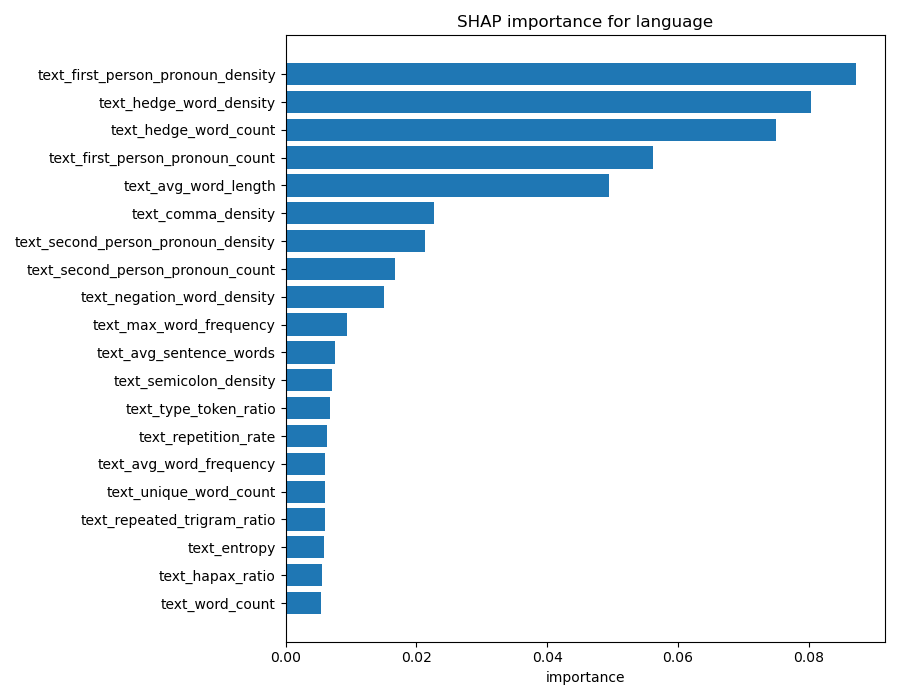

The data file committed next to this chart (first rows):
target, class_name, feature, mean_abs_shap, rank, importance_kind, note
language, en, text_first_person_pronoun_density, 0.0873, 1, shap, 
language, en, text_hedge_word_density, 0.08037, 2, shap, 
language, en, text_hedge_word_count, 0.07501, 3, shap, 
language, en, text_first_person_pronoun_count, 0.05621, 4, shap, 
language, en, text_avg_word_length, 0.04944, 5, shap, 
language, en, text_comma_density, 0.02266, 6, shap, 
language, en, text_second_person_pronoun_density, 0.02126, 7, shap, 
language, en, text_second_person_pronoun_count, 0.01674, 8, shap, 
language, en, text_negation_word_density, 0.01507, 9, shap, 
language, en, text_max_word_frequency, 0.009324, 10, shap, 
language, en, text_avg_sentence_words, 0.007566, 11, shap, 
language, en, text_semicolon_density, 0.007113, 12, shap, 
language, en, text_type_token_ratio, 0.006815, 13, shap, 
language, en, text_repetition_rate, 0.006392, 14, shap, 
language, en, text_avg_word_frequency, 0.006086, 15, shap, 
language, en, text_unique_word_count, 0.006038, 16, shap, 
language, en, text_repeated_trigram_ratio, 0.00601, 17, shap, 
language, en, text_entropy, 0.005867, 18, shap, 
language, en, text_hapax_ratio, 0.005612, 19, shap, 
language, en, text_word_count, 0.005472, 20, shap, 
language, en, text_repeated_bigram_ratio, 0.004961, 21, shap, 
language, en, text_punctuation_density, 0.004188, 22, shap, 
language, en, text_negation_word_count, 0.003931, 23, shap, 
language, en, text_newline_count, 0.0036, 24, shap, 
language, en, source_response_length, 0.003429, 25, shap, 
language, en, text_paragraph_count, 0.003292, 26, shap, 
language, en, text_char_count, 0.003176, 27, shap, 
language, en, text_colon_density, 0.003141, 28, shap, 
language, en, text_sentence_count, 0.003126, 29, shap, 
language, en, text_list_marker_count, 0.002349, 30, shap, 
language, en, text_digit_density, 0.002298, 31, shap, 
language, en, text_punctuation_count, 0.002143, 32, shap, 
language, en, text_avg_sentence_chars, 0.001656, 33, shap, 
language, en, text_uppercase_word_ratio, 0.0007533, 34, shap, 
language, en, text_exclamation_mark_density, 0.0005312, 35, shap, 
language, en, text_code_fence_count, 0.0002645, 36, shap, 
language, pl, text_first_person_pronoun_density, 0.0873, 1, shap, 
language, pl, text_hedge_word_density, 0.08037, 2, shap, 
language, pl, text_hedge_word_count, 0.07501, 3, shap, 
language, pl, text_first_person_pronoun_count, 0.05621, 4, shap, 
language, pl, text_avg_word_length, 0.04944, 5, shap, 
language, pl, text_comma_density, 0.02266, 6, shap, 
language, pl, text_second_person_pronoun_density, 0.02126, 7, shap, 
language, pl, text_second_person_pronoun_count, 0.01674, 8, shap, 
language, pl, text_negation_word_density, 0.01507, 9, shap, 
language, pl, text_max_word_frequency, 0.009324, 10, shap, 
language, pl, text_avg_sentence_words, 0.007566, 11, shap, 
language, pl, text_semicolon_density, 0.007113, 12, shap, 
language, pl, text_type_token_ratio, 0.006815, 13, shap, 
language, pl, text_repetition_rate, 0.006392, 14, shap, 
language, pl, text_avg_word_frequency, 0.006086, 15, shap, 
language, pl, text_unique_word_count, 0.006038, 16, shap, 
language, pl, text_repeated_trigram_ratio, 0.00601, 17, shap, 
language, pl, text_entropy, 0.005867, 18, shap, 
language, pl, text_hapax_ratio, 0.005612, 19, shap, 
language, pl, text_word_count, 0.005472, 20, shap, 
language, pl, text_repeated_bigram_ratio, 0.004961, 21, shap, 
language, pl, text_punctuation_density, 0.004188, 22, shap, 
language, pl, text_negation_word_count, 0.003931, 23, shap, 
language, pl, text_newline_count, 0.0036, 24, shap, 
... 48 more rows
